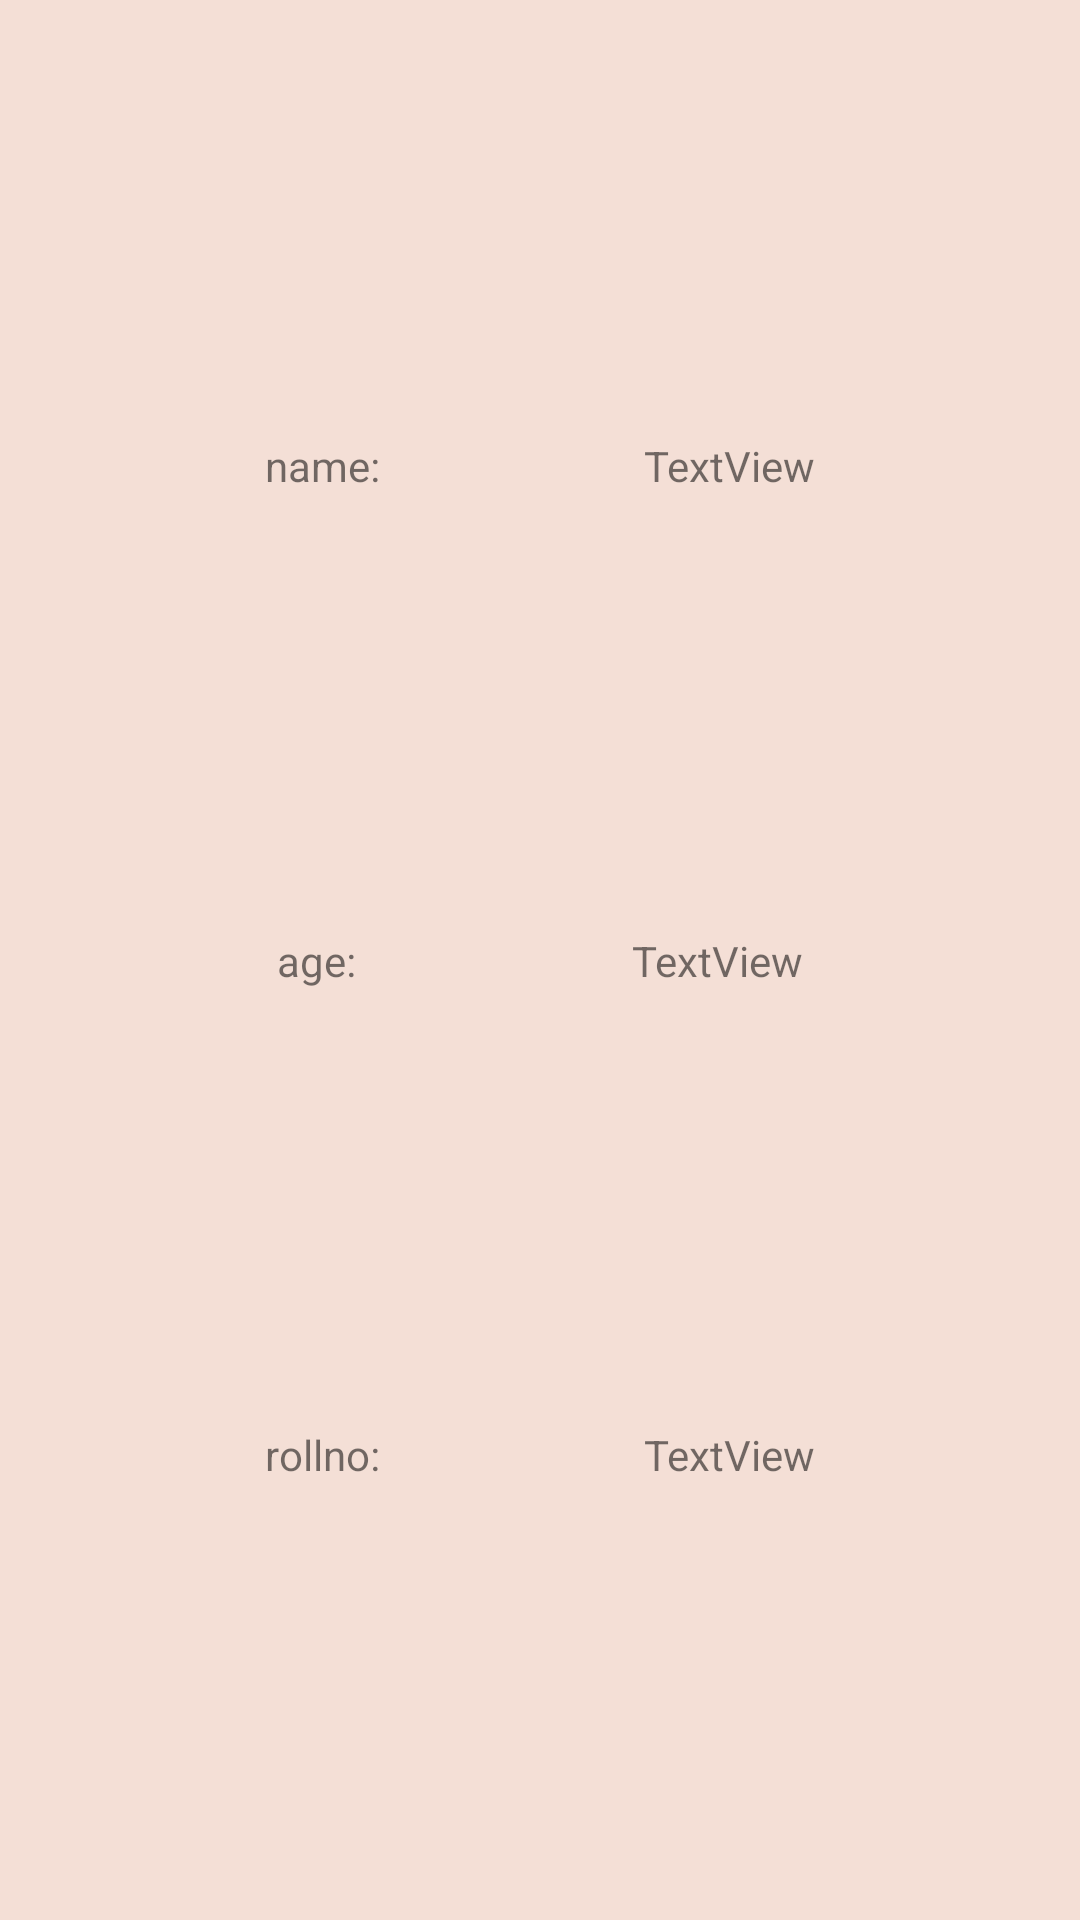

Here is an Android app screen rendered from its layout file. Give the layout XML and the strings, colors and styles it references.
<!-- AndroidManifest.xml: application theme AppTheme -->
<!-- res/layout/activity_parcelable_second.xml -->
<?xml version="1.0" encoding="utf-8"?>
<androidx.constraintlayout.widget.ConstraintLayout xmlns:android="http://schemas.android.com/apk/res/android"
    xmlns:app="http://schemas.android.com/apk/res-auto"
    xmlns:tools="http://schemas.android.com/tools"
    android:layout_width="match_parent"
    android:layout_height="match_parent"
    tools:context=".parcelable.ParcelableSecondActivity">

    <androidx.constraintlayout.widget.ConstraintLayout
        android:id="@+id/constraintLayout5"
        android:layout_width="0dp"
        android:layout_height="wrap_content"
        app:layout_constraintBottom_toTopOf="@+id/constraintLayout4"
        app:layout_constraintEnd_toEndOf="parent"
        app:layout_constraintHorizontal_bias="0.5"
        app:layout_constraintStart_toStartOf="parent"
        app:layout_constraintTop_toTopOf="parent">

        <TextView
            android:id="@+id/parcel_name_label"
            android:layout_width="wrap_content"
            android:layout_height="wrap_content"
            android:text="name:"
            app:layout_constraintBottom_toBottomOf="parent"
            app:layout_constraintEnd_toStartOf="@+id/parcel_second_name_textView"
            app:layout_constraintHorizontal_bias="0.5"
            app:layout_constraintStart_toStartOf="parent"
            app:layout_constraintTop_toTopOf="parent" />

        <TextView
            android:id="@+id/parcel_second_name_textView"
            android:layout_width="wrap_content"
            android:layout_height="wrap_content"
            android:text="TextView"
            app:layout_constraintBottom_toBottomOf="parent"
            app:layout_constraintEnd_toEndOf="parent"
            app:layout_constraintHorizontal_bias="0.5"
            app:layout_constraintStart_toEndOf="@+id/parcel_name_label"
            app:layout_constraintTop_toTopOf="parent" />
    </androidx.constraintlayout.widget.ConstraintLayout>

    <androidx.constraintlayout.widget.ConstraintLayout
        android:id="@+id/constraintLayout4"
        android:layout_width="0dp"
        android:layout_height="wrap_content"
        app:layout_constraintBottom_toTopOf="@+id/constraintLayout6"
        app:layout_constraintEnd_toEndOf="parent"
        app:layout_constraintHorizontal_bias="0.5"
        app:layout_constraintStart_toStartOf="parent"
        app:layout_constraintTop_toBottomOf="@+id/constraintLayout5">

        <TextView
            android:id="@+id/parcel_age_label"
            android:layout_width="wrap_content"
            android:layout_height="wrap_content"
            android:text="age:"
            app:layout_constraintBottom_toBottomOf="parent"
            app:layout_constraintEnd_toStartOf="@+id/parcel_second_age_textView"
            app:layout_constraintHorizontal_bias="0.5"
            app:layout_constraintStart_toStartOf="parent"
            app:layout_constraintTop_toTopOf="parent" />

        <TextView
            android:id="@+id/parcel_second_age_textView"
            android:layout_width="wrap_content"
            android:layout_height="wrap_content"
            android:text="TextView"
            app:layout_constraintBottom_toBottomOf="parent"
            app:layout_constraintEnd_toEndOf="parent"
            app:layout_constraintHorizontal_bias="0.5"
            app:layout_constraintStart_toEndOf="@+id/parcel_age_label"
            app:layout_constraintTop_toTopOf="parent" />
    </androidx.constraintlayout.widget.ConstraintLayout>

    <androidx.constraintlayout.widget.ConstraintLayout
        android:id="@+id/constraintLayout6"
        android:layout_width="0dp"
        android:layout_height="wrap_content"
        app:layout_constraintBottom_toBottomOf="parent"
        app:layout_constraintEnd_toEndOf="parent"
        app:layout_constraintHorizontal_bias="0.5"
        app:layout_constraintStart_toStartOf="parent"
        app:layout_constraintTop_toBottomOf="@+id/constraintLayout4">

        <TextView
            android:id="@+id/parcel_rollno_label"
            android:layout_width="wrap_content"
            android:layout_height="wrap_content"
            android:text="rollno:"
            app:layout_constraintBottom_toBottomOf="parent"
            app:layout_constraintEnd_toStartOf="@+id/parcel_second_rollno_textView"
            app:layout_constraintHorizontal_bias="0.5"
            app:layout_constraintStart_toStartOf="parent"
            app:layout_constraintTop_toTopOf="parent" />

        <TextView
            android:id="@+id/parcel_second_rollno_textView"
            android:layout_width="wrap_content"
            android:layout_height="wrap_content"
            android:text="TextView"
            app:layout_constraintBottom_toBottomOf="parent"
            app:layout_constraintEnd_toEndOf="parent"
            app:layout_constraintHorizontal_bias="0.5"
            app:layout_constraintStart_toEndOf="@+id/parcel_rollno_label"
            app:layout_constraintTop_toTopOf="parent" />
    </androidx.constraintlayout.widget.ConstraintLayout>
</androidx.constraintlayout.widget.ConstraintLayout>
<!-- resources referenced by this layout -->
<resources>
  <style name="AppTheme" parent="Theme.AppCompat.Light.DarkActionBar">
          
          <item name="colorPrimary">@color/colorPrimary</item>
          <item name="colorPrimaryDark">@color/colorPrimaryDark</item>
          <item name="colorAccent">@color/colorAccent</item>
          <item name="android:windowBackground">@color/orangeColor</item>
      </style>
  <color name="colorPrimary">#4890d4</color>
  <color name="colorPrimaryDark">#1059c8</color>
  <color name="colorAccent">#7191af</color>
  <color name="orangeColor">#f4dfd6</color>
</resources>
